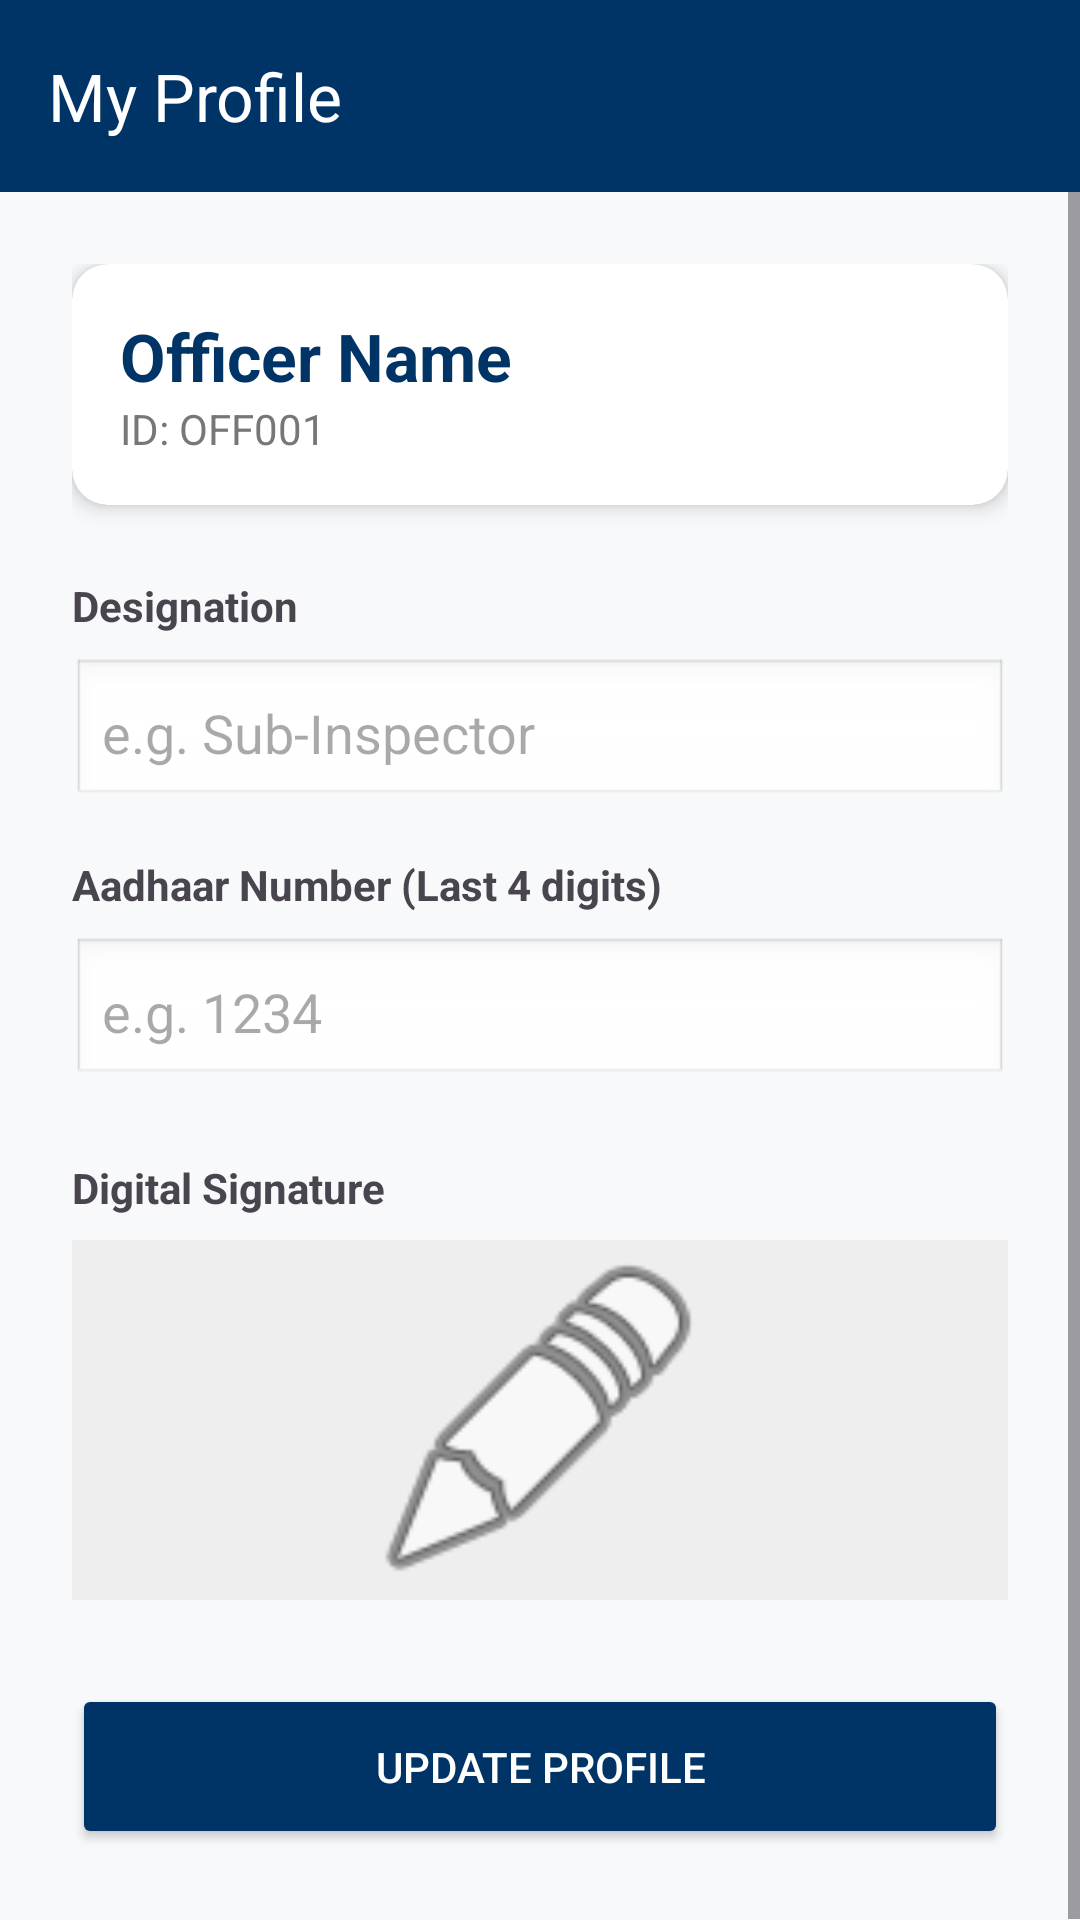

Write the Android layout XML for this screen, with the resource values it uses.
<!-- AndroidManifest.xml: application theme Theme.SmartPoliceApp -->
<!-- res/layout/activity_profile.xml -->
<?xml version="1.0" encoding="utf-8"?>
<LinearLayout xmlns:android="http://schemas.android.com/apk/res/android"
    xmlns:app="http://schemas.android.com/apk/res-auto"
    android:layout_width="match_parent"
    android:layout_height="match_parent"
    android:background="#F8F9FA"
    android:orientation="vertical">

    <androidx.appcompat.widget.Toolbar
        android:id="@+id/toolbar"
        android:layout_width="match_parent"
        android:layout_height="?attr/actionBarSize"
        android:background="@color/police_blue"
        app:title="My Profile"
        app:titleTextColor="@android:color/white" />

    <ScrollView
        android:layout_width="match_parent"
        android:layout_height="match_parent">

        <LinearLayout
            android:layout_width="match_parent"
            android:layout_height="wrap_content"
            android:orientation="vertical"
            android:padding="24dp">

            <androidx.cardview.widget.CardView
                android:layout_width="match_parent"
                android:layout_height="wrap_content"
                android:layout_marginBottom="24dp"
                app:cardCornerRadius="12dp"
                app:cardElevation="4dp">

                <LinearLayout
                    android:layout_width="match_parent"
                    android:layout_height="wrap_content"
                    android:orientation="vertical"
                    android:padding="16dp">

                    <TextView
                        android:id="@+id/tvProfileName"
                        android:layout_width="wrap_content"
                        android:layout_height="wrap_content"
                        android:text="Officer Name"
                        android:textColor="@color/police_blue"
                        android:textSize="22sp"
                        android:textStyle="bold" />

                    <TextView
                        android:id="@+id/tvProfileId"
                        android:layout_width="wrap_content"
                        android:layout_height="wrap_content"
                        android:text="ID: OFF001"
                        android:textColor="#777777"
                        android:textSize="14sp" />

                </LinearLayout>
            </androidx.cardview.widget.CardView>

            <TextView
                android:layout_width="wrap_content"
                android:layout_height="wrap_content"
                android:text="Designation"
                android:textStyle="bold"
                android:layout_marginBottom="8dp"/>

            <EditText
                android:id="@+id/etDesignation"
                android:layout_width="match_parent"
                android:layout_height="50dp"
                android:hint="e.g. Sub-Inspector"
                android:background="@android:drawable/edit_text"
                android:padding="10dp"
                android:layout_marginBottom="16dp"/>

            <TextView
                android:layout_width="wrap_content"
                android:layout_height="wrap_content"
                android:text="Aadhaar Number (Last 4 digits)"
                android:textStyle="bold"
                android:layout_marginBottom="8dp"/>

            <EditText
                android:id="@+id/etAadhaar"
                android:layout_width="match_parent"
                android:layout_height="50dp"
                android:hint="e.g. 1234"
                android:background="@android:drawable/edit_text"
                android:padding="10dp"
                android:maxLength="4"
                android:inputType="number"
                android:layout_marginBottom="24dp"/>

            <TextView
                android:layout_width="wrap_content"
                android:layout_height="wrap_content"
                android:text="Digital Signature"
                android:textStyle="bold"
                android:layout_marginBottom="8dp"/>

            <ImageView
                android:id="@+id/ivSignature"
                android:layout_width="match_parent"
                android:layout_height="120dp"
                android:background="#EEEEEE"
                android:scaleType="fitCenter"
                android:layout_marginBottom="12dp"
                android:src="@android:drawable/ic_menu_edit" />

            <Button
                android:id="@+id/btnUpdateProfile"
                android:layout_width="match_parent"
                android:layout_height="55dp"
                android:text="UPDATE PROFILE"
                android:backgroundTint="@color/police_blue"
                android:textColor="@android:color/white"
                android:layout_marginTop="16dp"/>

        </LinearLayout>
    </ScrollView>
</LinearLayout>
<!-- resources referenced by this layout -->
<resources>
  <color name="police_blue">#003366</color>
  <style name="Theme.SmartPoliceApp" parent="Base.Theme.SmartPoliceApp" />
  <style name="Base.Theme.SmartPoliceApp" parent="Theme.Material3.DayNight.NoActionBar">
          
          <item name="colorPrimary">@color/police_blue</item>
          <item name="colorPrimaryVariant">@color/police_blue_dark</item>
          <item name="colorOnPrimary">@color/white</item>
      </style>
  <color name="police_blue_dark">#002244</color>
  <color name="white">#FFFFFF</color>
</resources>
